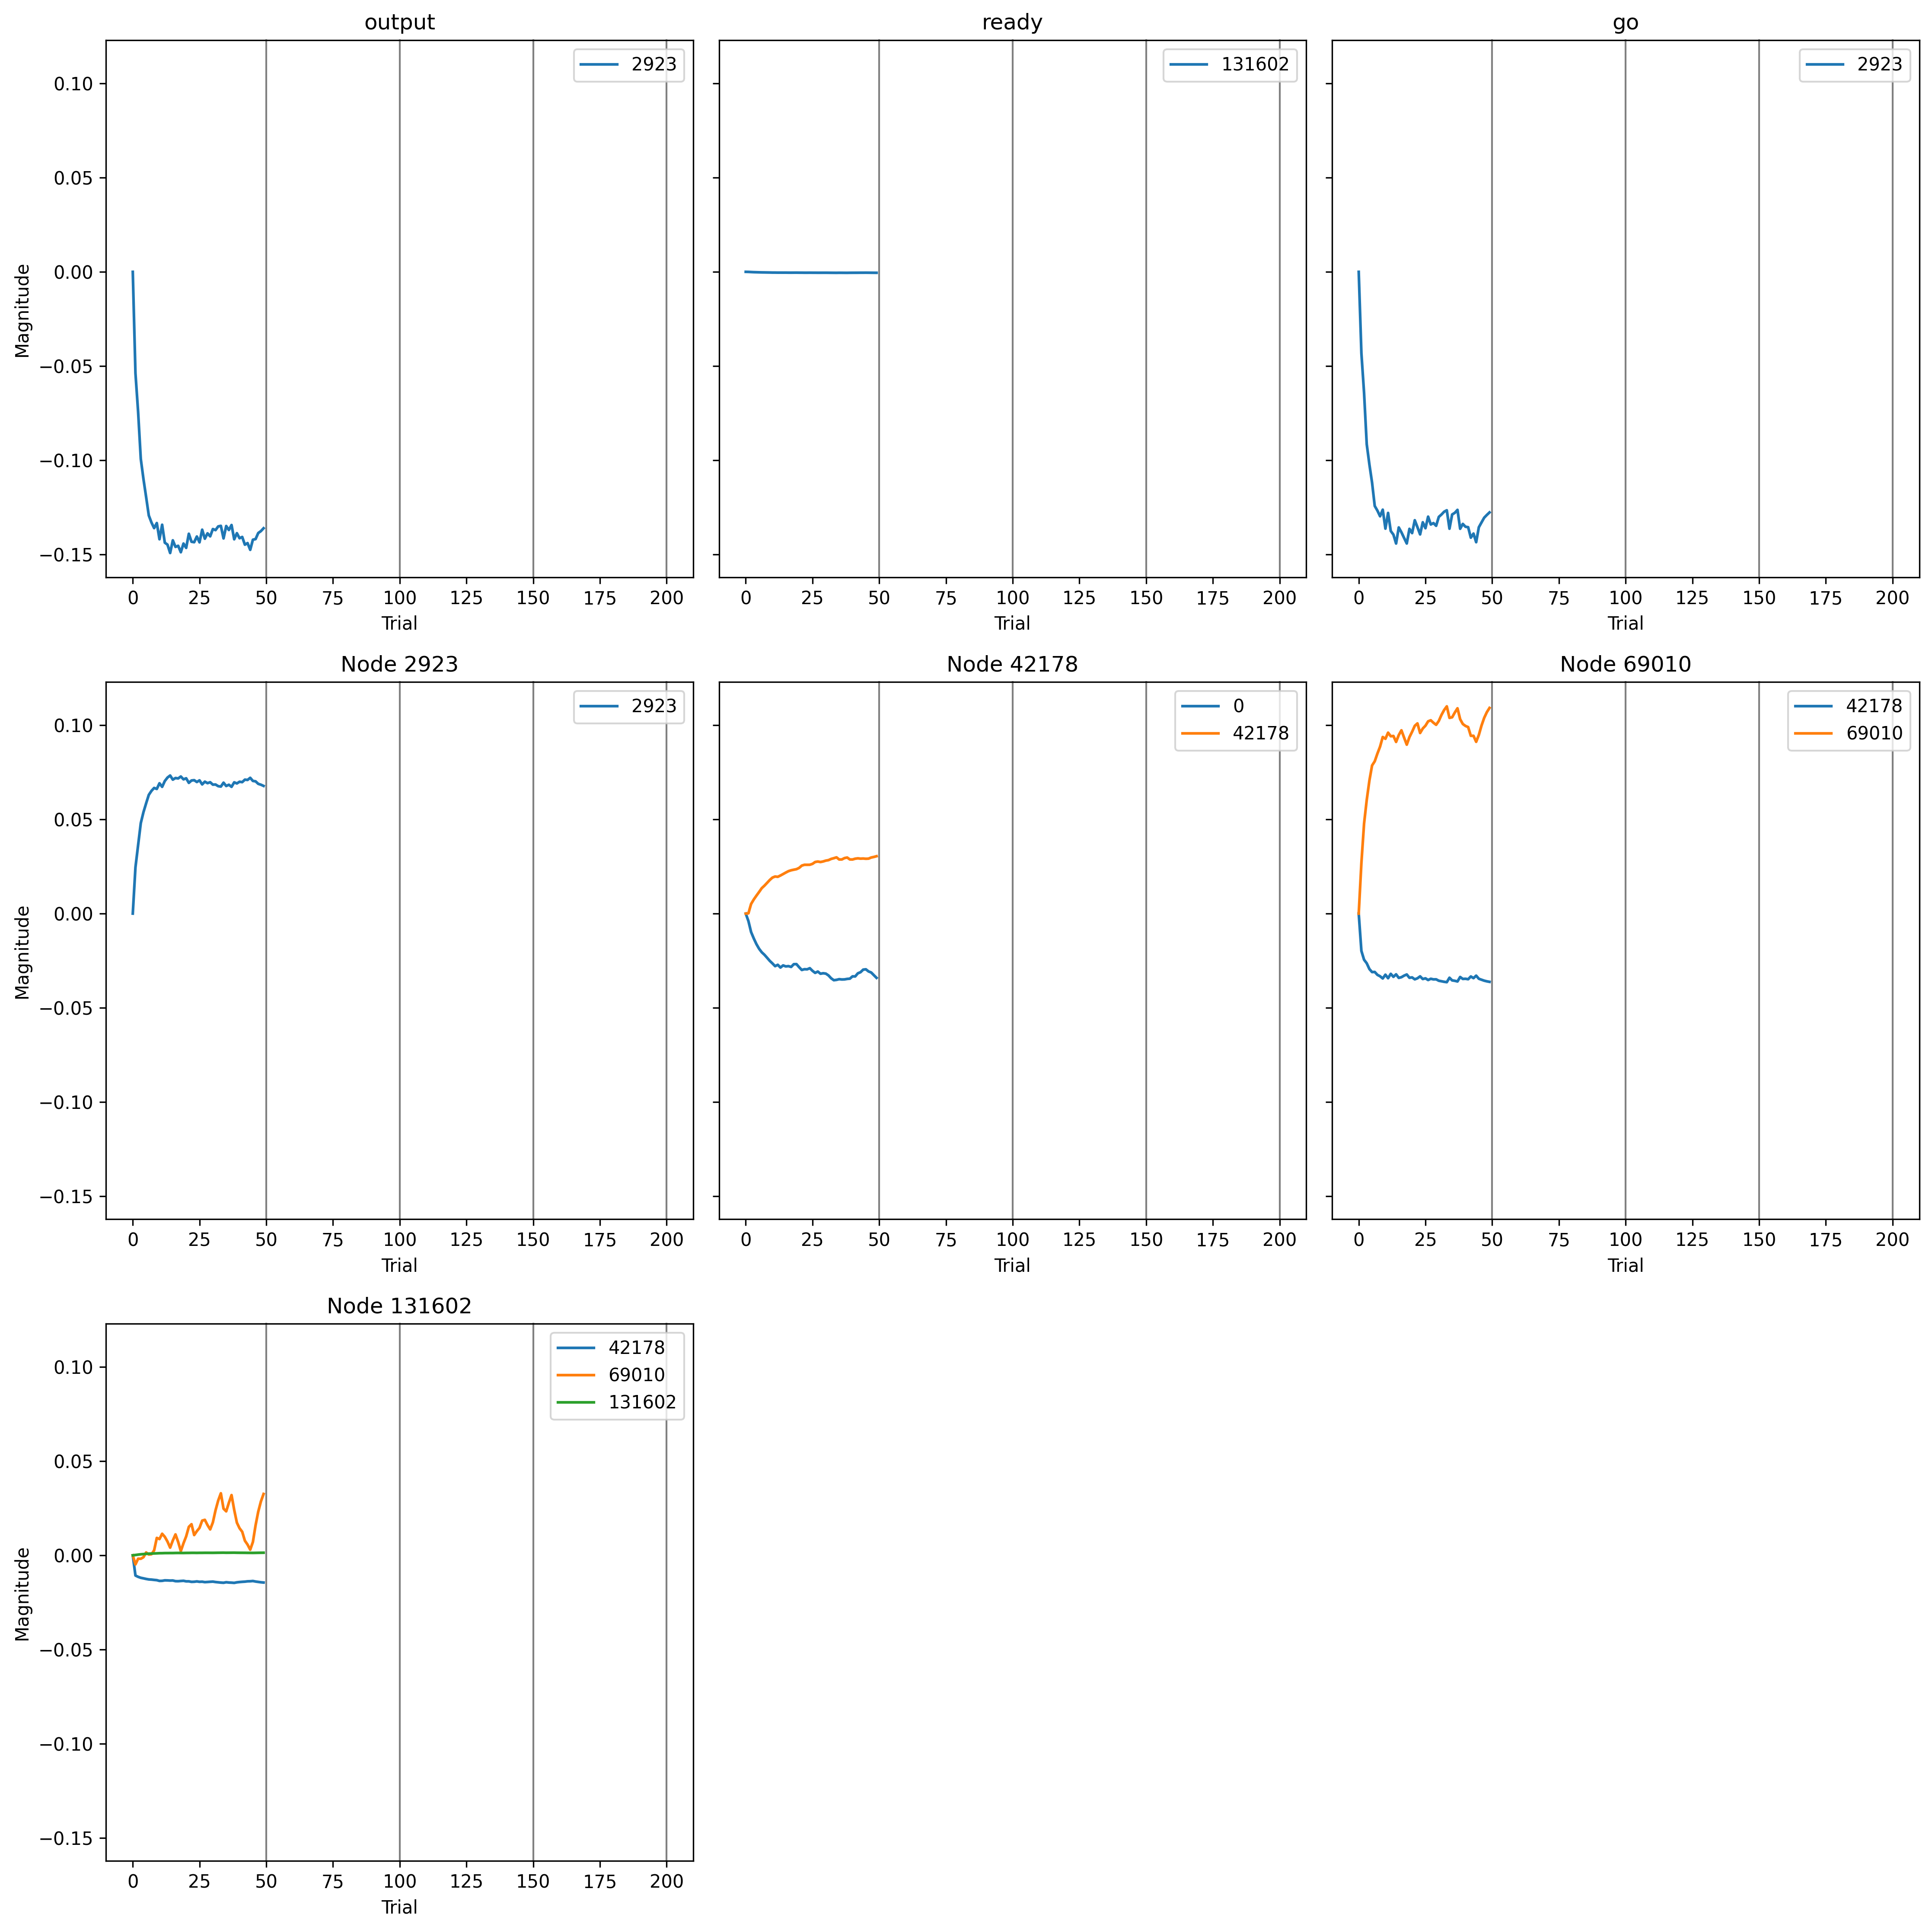

The data file committed next to this chart (first rows):
, trial, prior_node, posterior_node, weight
0, 0, 42178, 0, 0.0
1, 0, -2, 2923, 0.0
2, 0, 0, 2923, 0.0
3, 0, 2923, 2923, 0.0
4, 0, 69010, 42178, 0.0
5, 0, 42178, 42178, 0.0
6, 0, 131602, 42178, 0.0
7, 0, -1, 131602, 0.0
8, 0, 131602, 131602, 0.0
9, 0, 131602, 69010, 0.0
10, 0, 69010, 69010, 0.0
11, 1, 42178, 0, -0.00911
12, 1, -2, 2923, -0.04439
13, 1, 0, 2923, -0.05536
14, 1, 2923, 2923, 0.02527
15, 1, 69010, 42178, -0.02714
16, 1, 42178, 42178, 0.0001903
17, 1, 131602, 42178, -0.0147
18, 1, -1, 131602, -0.001315
19, 1, 131602, 131602, 0.006834
20, 1, 131602, 69010, -0.005014
21, 1, 69010, 69010, 0.02796
22, 2, 42178, 0, -0.02238
23, 2, -2, 2923, -0.06604
24, 2, 0, 2923, -0.07648
25, 2, 2923, 2923, 0.03739
26, 2, 69010, 42178, -0.03355
27, 2, 42178, 42178, 0.006983
28, 2, 131602, 42178, -0.01564
29, 2, -1, 131602, -0.004154
30, 2, 131602, 131602, 0.01452
31, 2, 131602, 69010, -0.001873
32, 2, 69010, 69010, 0.04977
33, 3, 42178, 0, -0.03013
34, 3, -2, 2923, -0.09412
35, 3, 0, 2923, -0.1021
36, 3, 2923, 2923, 0.0494
37, 3, 69010, 42178, -0.03613
38, 3, 42178, 42178, 0.01024
39, 3, 131602, 42178, -0.01634
40, 3, -1, 131602, -0.006649
41, 3, 131602, 131602, 0.02105
42, 3, 131602, 69010, -0.00191
43, 3, 69010, 69010, 0.06287
44, 4, 42178, 0, -0.03706
45, 4, -2, 2923, -0.1052
46, 4, 0, 2923, -0.1131
47, 4, 2923, 2923, 0.05537
48, 4, 69010, 42178, -0.04033
49, 4, 42178, 42178, 0.01304
50, 4, 131602, 42178, -0.01674
51, 4, -1, 131602, -0.008191
52, 4, 131602, 131602, 0.02567
53, 4, 131602, 69010, -0.001051
54, 4, 69010, 69010, 0.0736
55, 5, 42178, 0, -0.04269
56, 5, -2, 2923, -0.1151
57, 5, 0, 2923, -0.123
58, 5, 2923, 2923, 0.0602
59, 5, 69010, 42178, -0.04254
... 490 more rows
